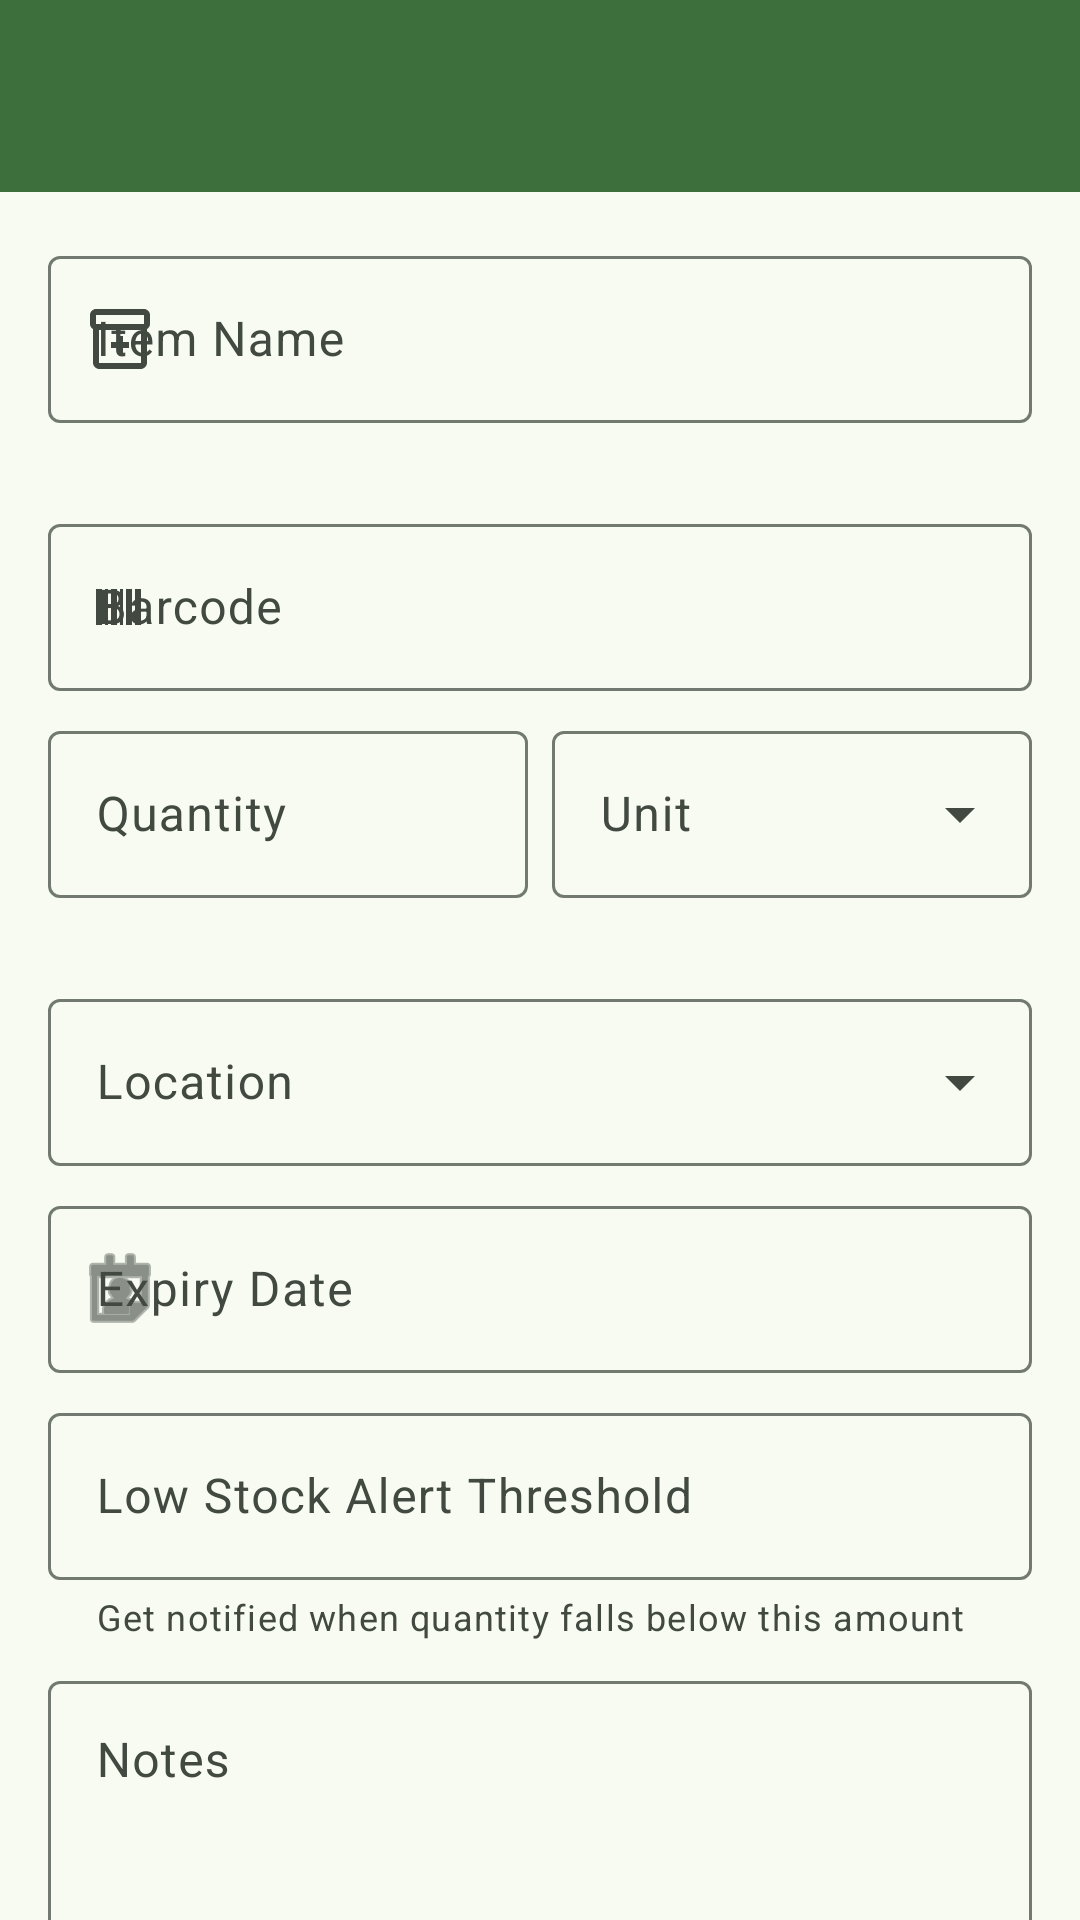

This screen was rendered from an Android layout file. Write that file and the resources it references.
<!-- AndroidManifest.xml: activity theme Theme.KitchenKompanion -->
<!-- res/layout/activity_add_edit_item.xml -->
<?xml version="1.0" encoding="utf-8"?>
<androidx.coordinatorlayout.widget.CoordinatorLayout 
    xmlns:android="http://schemas.android.com/apk/res/android"
    xmlns:app="http://schemas.android.com/apk/res-auto"
    android:layout_width="match_parent"
    android:layout_height="match_parent">

    <com.google.android.material.appbar.AppBarLayout
        android:layout_width="match_parent"
        android:layout_height="wrap_content">

        <com.google.android.material.appbar.MaterialToolbar
            android:id="@+id/toolbar"
            android:layout_width="match_parent"
            android:layout_height="?attr/actionBarSize"
            android:background="?attr/colorPrimary"
            app:titleTextColor="?attr/colorOnPrimary" />

    </com.google.android.material.appbar.AppBarLayout>

    <androidx.core.widget.NestedScrollView
        android:layout_width="match_parent"
        android:layout_height="match_parent"
        app:layout_behavior="@string/appbar_scrolling_view_behavior">

        <LinearLayout
            android:layout_width="match_parent"
            android:layout_height="wrap_content"
            android:orientation="vertical"
            android:padding="16dp">

            
            <com.google.android.material.textfield.TextInputLayout
                android:id="@+id/name_layout"
                android:layout_width="match_parent"
                android:layout_height="wrap_content"
                android:hint="@string/item_name"
                app:errorEnabled="true"
                app:startIconDrawable="@drawable/ic_pantry">

                <com.google.android.material.textfield.TextInputEditText
                    android:id="@+id/name_input"
                    android:layout_width="match_parent"
                    android:layout_height="wrap_content"
                    android:inputType="textCapWords"
                    android:maxLines="1" />

            </com.google.android.material.textfield.TextInputLayout>

            
            <com.google.android.material.textfield.TextInputLayout
                android:id="@+id/barcode_layout"
                android:layout_width="match_parent"
                android:layout_height="wrap_content"
                android:layout_marginTop="8dp"
                android:hint="@string/barcode"
                app:startIconDrawable="@drawable/ic_barcode_scan">

                <com.google.android.material.textfield.TextInputEditText
                    android:id="@+id/barcode_input"
                    android:layout_width="match_parent"
                    android:layout_height="wrap_content"
                    android:inputType="number"
                    android:maxLines="1" />

            </com.google.android.material.textfield.TextInputLayout>

            
            <LinearLayout
                android:layout_width="match_parent"
                android:layout_height="wrap_content"
                android:layout_marginTop="8dp"
                android:orientation="horizontal"
                android:baselineAligned="false">

                <com.google.android.material.textfield.TextInputLayout
                    android:id="@+id/quantity_layout"
                    android:layout_width="0dp"
                    android:layout_height="wrap_content"
                    android:layout_weight="1"
                    android:layout_marginEnd="8dp"
                    android:hint="@string/item_quantity"
                    app:errorEnabled="true">

                    <com.google.android.material.textfield.TextInputEditText
                        android:id="@+id/quantity_input"
                        android:layout_width="match_parent"
                        android:layout_height="wrap_content"
                        android:inputType="numberDecimal"
                        android:maxLines="1" />

                </com.google.android.material.textfield.TextInputLayout>

                <com.google.android.material.textfield.TextInputLayout
                    android:id="@+id/unit_layout"
                    style="@style/Widget.Material3.TextInputLayout.OutlinedBox.ExposedDropdownMenu"
                    android:layout_width="0dp"
                    android:layout_height="wrap_content"
                    android:layout_weight="1"
                    android:hint="@string/item_unit">

                    <com.google.android.material.textfield.MaterialAutoCompleteTextView
                        android:id="@+id/unit_input"
                        android:layout_width="match_parent"
                        android:layout_height="wrap_content"
                        android:inputType="none"
                        android:maxLines="1" />

                </com.google.android.material.textfield.TextInputLayout>

            </LinearLayout>

            
            <com.google.android.material.textfield.TextInputLayout
                android:id="@+id/location_layout"
                style="@style/Widget.Material3.TextInputLayout.OutlinedBox.ExposedDropdownMenu"
                android:layout_width="match_parent"
                android:layout_height="wrap_content"
                android:layout_marginTop="8dp"
                android:hint="@string/item_location">

                <com.google.android.material.textfield.MaterialAutoCompleteTextView
                    android:id="@+id/location_input"
                    android:layout_width="match_parent"
                    android:layout_height="wrap_content"
                    android:inputType="none"
                    android:maxLines="1" />

            </com.google.android.material.textfield.TextInputLayout>

            
            <com.google.android.material.textfield.TextInputLayout
                android:id="@+id/expiry_date_layout"
                android:layout_width="match_parent"
                android:layout_height="wrap_content"
                android:layout_marginTop="8dp"
                android:hint="@string/item_expiry"
                app:startIconDrawable="@android:drawable/ic_menu_my_calendar"
                app:endIconMode="clear_text">

                <com.google.android.material.textfield.TextInputEditText
                    android:id="@+id/expiry_date_input"
                    android:layout_width="match_parent"
                    android:layout_height="wrap_content"
                    android:clickable="true"
                    android:focusable="false"
                    android:inputType="none"
                    android:maxLines="1" />

            </com.google.android.material.textfield.TextInputLayout>

            
            <com.google.android.material.textfield.TextInputLayout
                android:id="@+id/low_stock_threshold_layout"
                android:layout_width="match_parent"
                android:layout_height="wrap_content"
                android:layout_marginTop="8dp"
                android:hint="@string/low_stock_threshold"
                app:helperText="@string/low_stock_helper">

                <com.google.android.material.textfield.TextInputEditText
                    android:id="@+id/low_stock_threshold_input"
                    android:layout_width="match_parent"
                    android:layout_height="wrap_content"
                    android:inputType="numberDecimal"
                    android:maxLines="1" />

            </com.google.android.material.textfield.TextInputLayout>

            
            <com.google.android.material.textfield.TextInputLayout
                android:id="@+id/notes_layout"
                android:layout_width="match_parent"
                android:layout_height="wrap_content"
                android:layout_marginTop="8dp"
                android:hint="@string/item_notes">

                <com.google.android.material.textfield.TextInputEditText
                    android:id="@+id/notes_input"
                    android:layout_width="match_parent"
                    android:layout_height="wrap_content"
                    android:inputType="textMultiLine|textCapSentences"
                    android:minLines="3"
                    android:maxLines="5"
                    android:gravity="top" />

            </com.google.android.material.textfield.TextInputLayout>

        </LinearLayout>

    </androidx.core.widget.NestedScrollView>

</androidx.coordinatorlayout.widget.CoordinatorLayout>
<!-- resources referenced by this layout -->
<resources>
  <!-- drawable ic_barcode_scan (drawable) -->
  <vector xmlns:android="http://schemas.android.com/apk/res/android"
      android:width="24dp"
      android:height="24dp"
      android:viewportWidth="24"
      android:viewportHeight="24">
      <path
          android:fillColor="@android:color/white"
          android:pathData="M4,6h2v12H4V6zM7,6h1v12H7V6zM9,6h2v12H9V6zM12,6h1v12h-1V6zM14,6h2v12h-2V6zM17,6h2v12h-2V6z"/>
  </vector>
  <!-- drawable ic_pantry (drawable) -->
  <vector xmlns:android="http://schemas.android.com/apk/res/android"
      android:width="24dp"
      android:height="24dp"
      android:viewportWidth="24"
      android:viewportHeight="24">
      <path
          android:fillColor="@android:color/black"
          android:pathData="M20,2H4C3,2 2,2.9 2,4v3.01C2,7.73 2.43,8.35 3,8.7V20c0,1.1 1.1,2 2,2h14c0.9,0 2,-0.9 2,-2V8.7c0.57,-0.35 1,-0.97 1,-1.69V4C22,2.9 21,2 20,2zM19,20H5V9h14V20zM20,7H4V4h16V7z"/>
      <path
          android:fillColor="@android:color/black"
          android:pathData="M13,11h-2v2h-2v2h2v2h2v-2h2v-2h-2z"/>
  </vector>
  <string name="barcode">Barcode</string>
  <string name="item_expiry">Expiry Date</string>
  <string name="item_location">Location</string>
  <string name="item_name">Item Name</string>
  <string name="item_notes">Notes</string>
  <string name="item_quantity">Quantity</string>
  <string name="item_unit">Unit</string>
  <string name="low_stock_helper">Get notified when quantity falls below this amount</string>
  <string name="low_stock_threshold">Low Stock Alert Threshold</string>
  <color name="primary_light">#3D6F3C</color>
  <color name="on_primary_light">#FFFFFF</color>
  <color name="primary_container_light">#BEF6B8</color>
  <color name="on_primary_container_light">#00210A</color>
  <color name="secondary_light">#52634F</color>
  <color name="on_secondary_light">#FFFFFF</color>
  <color name="secondary_container_light">#D5E8CF</color>
  <color name="on_secondary_container_light">#111F0F</color>
  <color name="tertiary_light">#38656A</color>
  <color name="on_tertiary_light">#FFFFFF</color>
  <color name="tertiary_container_light">#BCEAF0</color>
  <color name="on_tertiary_container_light">#002023</color>
  <color name="error_light">#BA1A1A</color>
  <color name="on_error_light">#FFFFFF</color>
  <color name="error_container_light">#FFDAD6</color>
  <color name="on_error_container_light">#410002</color>
  <color name="background_light">#F7FBF2</color>
  <color name="on_background_light">#191D17</color>
  <color name="surface_light">#F7FBF2</color>
  <color name="on_surface_light">#191D17</color>
  <color name="surface_variant_light">#DDE5DA</color>
  <color name="on_surface_variant_light">#414941</color>
  <color name="outline_light">#717970</color>
  <color name="outline_variant_light">#C1C9BE</color>
</resources>
